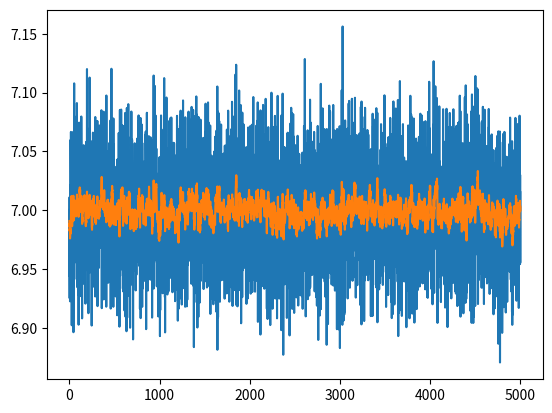

Here is the Python script that generated this plot:
import numpy as np
import matplotlib.pyplot as plt

def reward(grid, a, b):
    return grid[b,a,0] + np.random.randn() * grid[b,a,1]

def boltzmann_choice(total_rewards, total_plays, tau, player):
    if player not in ['row', 'col']: raise ValueError('Incorrect player type')

    Q = q_values(total_rewards, total_plays)
    P = np.ones(len(Q[0])) * 1./len(Q[0])
    if np.sum(total_plays) != 0:
        P = np.sum(total_plays, 0 if player == 'row' else 1) / np.sum(total_plays),
    if player == 'row': P = np.reshape(P, (1,-1))
    else:               P = np.reshape(P, (-1,1))
    EV = np.sum(Q * P, 1 if player == 'row' else 0)

    distribution = np.exp(EV/tau)/np.sum(np.exp(EV/tau))
    return np.random.choice(range(EV.size), p=distribution)

def optimistic_boltzmann(total_rewards, total_plays, tau, player):
    Q = q_values(total_rewards, total_plays)
    maxQ = np.max(Q, 1 if player == 'row' else 0)
    distribution = np.exp(maxQ/tau)/np.sum(np.exp(maxQ/tau))
    return np.random.choice(range(maxQ.size), p=distribution)

def q_values(total_rewards, total_plays):
    results = np.copy(total_rewards)
    results[total_plays != 0] /= total_plays[total_plays != 0]
    return results

def run(sigmas, tau=0.1):
    sigma, sigma0, sigma1 = np.square(sigmas)
    grid = np.array([
        [[11, sigma0], [-30, sigma], [0, sigma]],
        [[-30, sigma], [7, sigma1], [6, sigma]],
        [[0, sigma], [0, sigma], [5, sigma]]
    ])

    total_rewards = np.zeros((len(grid), len(grid)))
    total_plays = np.zeros((len(grid), len(grid)))
    rewards = np.zeros(5000)
    avg_rewards = np.zeros(5000)
    alpha = 0.1

    for t in range(5000):
        row_choice = boltzmann_choice(total_rewards, total_plays, tau, 'row')
        col_choice = boltzmann_choice(total_rewards, total_plays, tau, 'col')
        r = reward(grid, col_choice, row_choice)
        total_plays[row_choice, col_choice] += 1
        total_rewards[row_choice, col_choice] += r
        rewards[t] = r
        if t == 0:
            avg_rewards[0] = r
        else:
            avg_rewards[t] = (1-alpha) * avg_rewards[t-1] + alpha * r
    
    plt.plot(rewards)
    plt.plot(avg_rewards)
    plt.show()

if __name__ == '__main__':
    run([0.2, 0.2, 0.2], tau=0.1)
    #  run([0.1, 0.1, 4], tau=0.1)
    #  run([0.1, 4, 0.1], tau=0.1)
